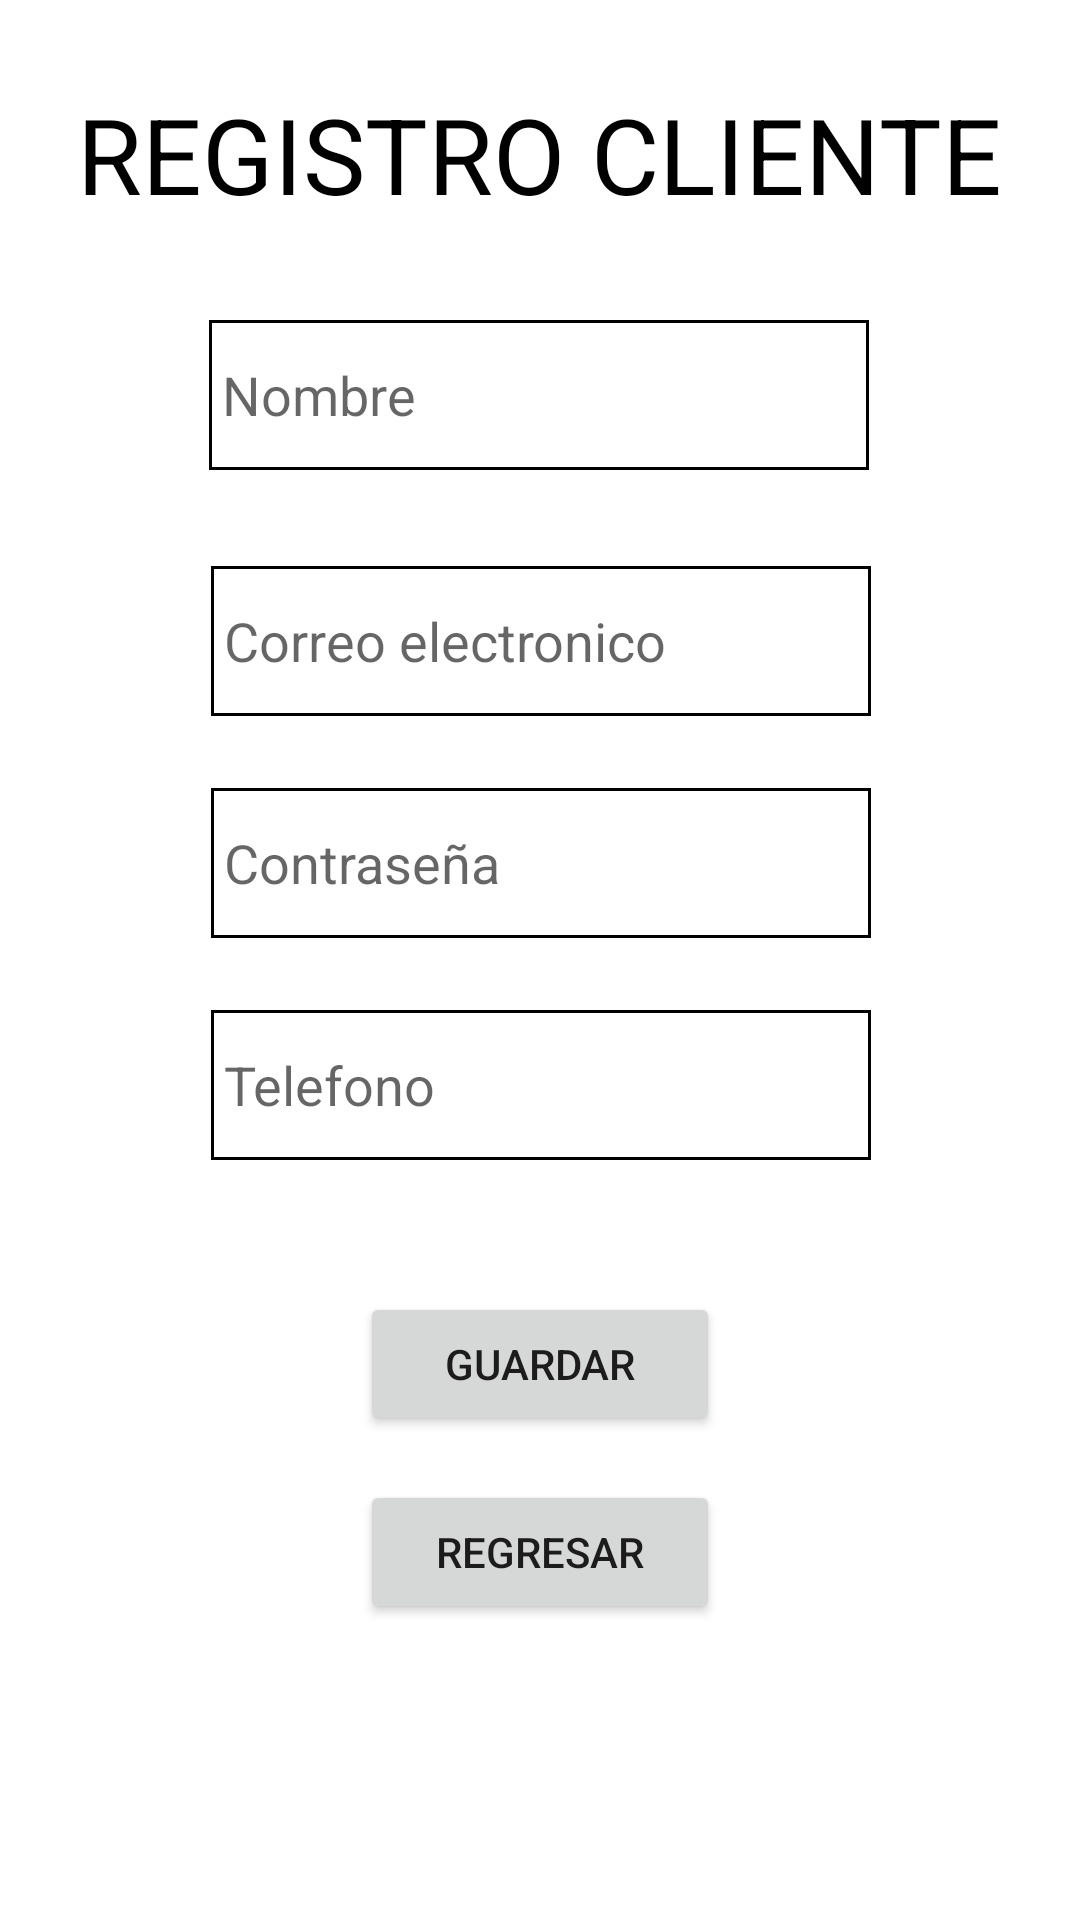

Reconstruct the res/layout file that produces this screen, plus the resources it refers to.
<!-- AndroidManifest.xml: application theme Theme.PromoFood -->
<!-- res/layout/activity_registro_cliente.xml -->
<?xml version="1.0" encoding="utf-8"?>
<androidx.constraintlayout.widget.ConstraintLayout xmlns:android="http://schemas.android.com/apk/res/android"
    xmlns:app="http://schemas.android.com/apk/res-auto"
    xmlns:tools="http://schemas.android.com/tools"
    android:layout_width="match_parent"
    android:layout_height="match_parent"
    tools:context=".RegistroClienteActivity">

    <TextView
        android:id="@+id/textView7"
        android:layout_width="wrap_content"
        android:layout_height="wrap_content"
        android:layout_marginTop="28dp"
        android:text="REGISTRO CLIENTE"
        android:textColor="@color/black"
        android:textSize="35sp"
        app:layout_constraintEnd_toEndOf="parent"
        app:layout_constraintHorizontal_bias="0.495"
        app:layout_constraintStart_toStartOf="parent"
        app:layout_constraintTop_toTopOf="parent" />

    <EditText
        android:id="@+id/textNombre"
        android:layout_width="220dp"
        android:layout_height="50dp"
        android:layout_marginTop="32dp"
        android:background="@drawable/borde"
        android:ems="10"
        android:hint=" Nombre"
        android:inputType="textPersonName"
        app:layout_constraintEnd_toEndOf="parent"
        app:layout_constraintHorizontal_bias="0.497"
        app:layout_constraintStart_toStartOf="parent"
        app:layout_constraintTop_toBottomOf="@+id/textView7" />

    <EditText
        android:id="@+id/textBuscarRestaurante"
        android:layout_width="220dp"
        android:layout_height="50dp"
        android:layout_marginTop="32dp"
        android:background="@drawable/borde"
        android:ems="10"
        android:hint=" Correo electronico"
        android:inputType="textEmailAddress"
        app:layout_constraintEnd_toEndOf="parent"
        app:layout_constraintHorizontal_bias="0.502"
        app:layout_constraintStart_toStartOf="parent"
        app:layout_constraintTop_toBottomOf="@+id/textNombre" />

    <EditText
        android:id="@+id/textTelefono"
        android:layout_width="220dp"
        android:layout_height="50dp"
        android:layout_marginTop="24dp"
        android:background="@drawable/borde"
        android:ems="10"
        android:hint=" Telefono"
        android:inputType="phone"
        app:layout_constraintEnd_toEndOf="parent"
        app:layout_constraintHorizontal_bias="0.502"
        app:layout_constraintStart_toStartOf="parent"
        app:layout_constraintTop_toBottomOf="@+id/textContrasenia" />

    <EditText
        android:id="@+id/textContrasenia"
        android:layout_width="220dp"
        android:layout_height="50dp"
        android:layout_marginTop="24dp"
        android:background="@drawable/borde"
        android:ems="10"
        android:hint=" Contraseña"
        android:inputType="textPassword"
        app:layout_constraintEnd_toEndOf="parent"
        app:layout_constraintHorizontal_bias="0.502"
        app:layout_constraintStart_toStartOf="parent"
        app:layout_constraintTop_toBottomOf="@+id/textBuscarRestaurante" />

    <Button
        android:id="@+id/btnInsertar"
        android:layout_width="120dp"
        android:layout_height="wrap_content"
        android:layout_marginTop="44dp"
        android:onClick="clickBtnInsertar"
        android:text="Guardar"
        app:layout_constraintEnd_toEndOf="parent"
        app:layout_constraintStart_toStartOf="parent"
        app:layout_constraintTop_toBottomOf="@+id/textTelefono" />

    <Button
        android:id="@+id/btnRegresar"
        android:layout_width="120dp"
        android:layout_height="wrap_content"
        android:onClick="clickBtnRegresar"
        android:text="Regresar"
        app:layout_constraintBottom_toBottomOf="parent"
        app:layout_constraintEnd_toEndOf="parent"
        app:layout_constraintStart_toStartOf="parent"
        app:layout_constraintTop_toBottomOf="@+id/btnInsertar"
        app:layout_constraintVertical_bias="0.128" />

</androidx.constraintlayout.widget.ConstraintLayout>
<!-- resources referenced by this layout -->
<resources>
  <!-- drawable borde (drawable) -->
  <?xml version="1.0" encoding="utf-8"?>
  <shape
      xmlns:android="http://schemas.android.com/apk/res/android"
      android:shape="rectangle">
      <stroke
          android:color="#000"
          android:width="1dp">
  
      </stroke>
  
  </shape>
  <style name="Theme.PromoFood" parent="Theme.MaterialComponents.DayNight.DarkActionBar">
          
          <item name="colorPrimary">@color/purple_500</item>
          <item name="colorPrimaryVariant">@color/purple_700</item>
          <item name="colorOnPrimary">@color/white</item>
          
          <item name="colorSecondary">@color/teal_200</item>
          <item name="colorSecondaryVariant">@color/teal_700</item>
          <item name="colorOnSecondary">@color/black</item>
          
          <item name="android:statusBarColor">?attr/colorPrimaryVariant</item>
          
      </style>
  <!-- not gathered from this repository: default colours our renderer supplied (Android Studio template values) -->
  <color name="purple_500">#FF6200EE</color>
  <color name="purple_700">#FF3700B3</color>
  <color name="teal_200">#FF03DAC5</color>
  <color name="teal_700">#FF018786</color>
  <color name="black">#FF000000</color>
  <color name="white">#FFFFFFFF</color>
</resources>
